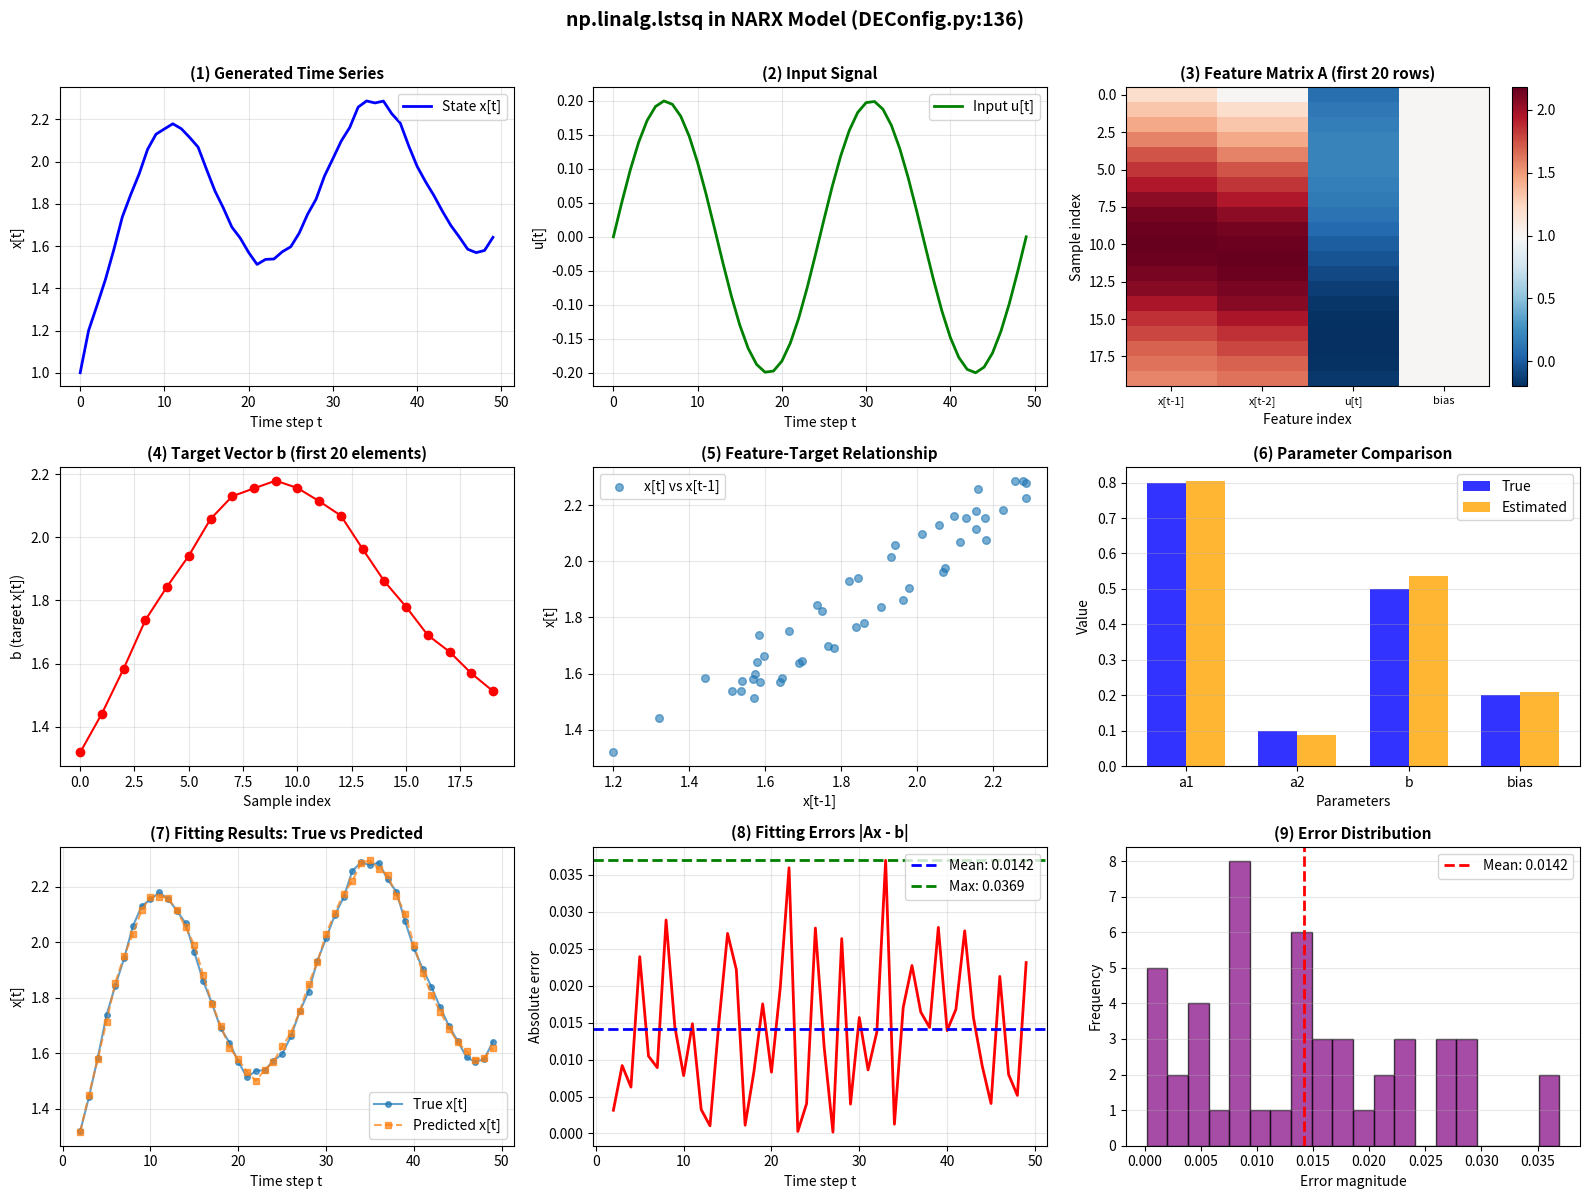

Here is the Python script that generated this plot: (Note: this script raises an exception after producing the figure.)
"""
Visual demonstration of np.linalg.lstsq in NARX model
Shows the complete workflow with plots
"""

import numpy as np
import matplotlib.pyplot as plt
import matplotlib
matplotlib.use('Agg')  # Use non-interactive backend

print("Generating visual demonstration of least squares fitting...")

# ============================================================================
# Generate synthetic data
# ============================================================================
np.random.seed(42)

# True system: x[t] = 0.8*x[t-1] + 0.1*x[t-2] + 0.5*u[t] + 0.2
true_a1, true_a2, true_b, true_bias = 0.8, 0.1, 0.5, 0.2

T = 50
x = np.zeros(T)
u = np.sin(np.linspace(0, 4*np.pi, T)) * 0.2  # Sinusoidal input

x[0], x[1] = 1.0, 1.2

for t in range(2, T):
    x[t] = true_a1*x[t-1] + true_a2*x[t-2] + true_b*u[t] + true_bias
    x[t] += np.random.randn() * 0.02

# ============================================================================
# Construct least squares problem
# ============================================================================
order = 2
A = []
b = []

for t in range(order, T):
    feature = [x[t-1], x[t-2], u[t], 1.0]
    A.append(feature)
    b.append(x[t])

A = np.array(A)
b = np.array(b)

# ============================================================================
# Solve using np.linalg.lstsq (DEConfig.py line 136)
# ============================================================================
params = np.linalg.lstsq(A, b, rcond=None)[0]

predictions = A @ params
errors = np.abs(predictions - b)

print(f"\nTrue parameters:      [{true_a1}, {true_a2}, {true_b}, {true_bias}]")
print(f"Estimated parameters: [{params[0]:.4f}, {params[1]:.4f}, {params[2]:.4f}, {params[3]:.4f}]")
print(f"Max fitting error: {np.max(errors):.6f}")

# ============================================================================
# Create visualization
# ============================================================================
fig = plt.figure(figsize=(16, 12))

# Plot 1: Time series and input signal
ax1 = plt.subplot(3, 3, 1)
t_plot = np.arange(T)
ax1.plot(t_plot, x, 'b-', linewidth=2, label='State x[t]')
ax1.set_xlabel('Time step t', fontsize=10)
ax1.set_ylabel('x[t]', fontsize=10)
ax1.set_title('(1) Generated Time Series', fontsize=11, fontweight='bold')
ax1.grid(True, alpha=0.3)
ax1.legend()

ax2 = plt.subplot(3, 3, 2)
ax2.plot(t_plot, u, 'g-', linewidth=2, label='Input u[t]')
ax2.set_xlabel('Time step t', fontsize=10)
ax2.set_ylabel('u[t]', fontsize=10)
ax2.set_title('(2) Input Signal', fontsize=11, fontweight='bold')
ax2.grid(True, alpha=0.3)
ax2.legend()

# Plot 3: Feature matrix visualization
ax3 = plt.subplot(3, 3, 3)
im = ax3.imshow(A[:20, :], aspect='auto', cmap='RdBu_r', interpolation='nearest')
ax3.set_xlabel('Feature index', fontsize=10)
ax3.set_ylabel('Sample index', fontsize=10)
ax3.set_title('(3) Feature Matrix A (first 20 rows)', fontsize=11, fontweight='bold')
ax3.set_xticks([0, 1, 2, 3])
ax3.set_xticklabels(['x[t-1]', 'x[t-2]', 'u[t]', 'bias'], fontsize=8)
plt.colorbar(im, ax=ax3)

# Plot 4: Target vector
ax4 = plt.subplot(3, 3, 4)
ax4.plot(b[:20], 'ro-', markersize=6, linewidth=1.5)
ax4.set_xlabel('Sample index', fontsize=10)
ax4.set_ylabel('b (target x[t])', fontsize=10)
ax4.set_title('(4) Target Vector b (first 20 elements)', fontsize=11, fontweight='bold')
ax4.grid(True, alpha=0.3)

# Plot 5: Scatter plot of features
ax5 = plt.subplot(3, 3, 5)
ax5.scatter(A[:, 0], b, alpha=0.6, s=30, label='x[t] vs x[t-1]')
ax5.set_xlabel('x[t-1]', fontsize=10)
ax5.set_ylabel('x[t]', fontsize=10)
ax5.set_title('(5) Feature-Target Relationship', fontsize=11, fontweight='bold')
ax5.grid(True, alpha=0.3)
ax5.legend()

# Plot 6: Parameter comparison
ax6 = plt.subplot(3, 3, 6)
param_names = ['a1', 'a2', 'b', 'bias']
x_pos = np.arange(len(param_names))
width = 0.35
ax6.bar(x_pos - width/2, [true_a1, true_a2, true_b, true_bias], 
        width, label='True', alpha=0.8, color='blue')
ax6.bar(x_pos + width/2, params, width, label='Estimated', alpha=0.8, color='orange')
ax6.set_xlabel('Parameters', fontsize=10)
ax6.set_ylabel('Value', fontsize=10)
ax6.set_title('(6) Parameter Comparison', fontsize=11, fontweight='bold')
ax6.set_xticks(x_pos)
ax6.set_xticklabels(param_names)
ax6.legend()
ax6.grid(True, alpha=0.3, axis='y')

# Plot 7: Predictions vs True values
ax7 = plt.subplot(3, 3, 7)
t_fit = np.arange(order, T)
ax7.plot(t_fit, b, 'o-', markersize=4, linewidth=1.5, label='True x[t]', alpha=0.7)
ax7.plot(t_fit, predictions, 's--', markersize=4, linewidth=1.5, label='Predicted x[t]', alpha=0.7)
ax7.set_xlabel('Time step t', fontsize=10)
ax7.set_ylabel('x[t]', fontsize=10)
ax7.set_title('(7) Fitting Results: True vs Predicted', fontsize=11, fontweight='bold')
ax7.legend()
ax7.grid(True, alpha=0.3)

# Plot 8: Fitting errors
ax8 = plt.subplot(3, 3, 8)
ax8.plot(t_fit, errors, 'r-', linewidth=2)
ax8.axhline(y=np.mean(errors), color='b', linestyle='--', 
            linewidth=2, label=f'Mean: {np.mean(errors):.4f}')
ax8.axhline(y=np.max(errors), color='g', linestyle='--', 
            linewidth=2, label=f'Max: {np.max(errors):.4f}')
ax8.set_xlabel('Time step t', fontsize=10)
ax8.set_ylabel('Absolute error', fontsize=10)
ax8.set_title('(8) Fitting Errors |Ax - b|', fontsize=11, fontweight='bold')
ax8.legend()
ax8.grid(True, alpha=0.3)

# Plot 9: Error histogram
ax9 = plt.subplot(3, 3, 9)
ax9.hist(errors, bins=20, alpha=0.7, color='purple', edgecolor='black')
ax9.axvline(x=np.mean(errors), color='r', linestyle='--', 
            linewidth=2, label=f'Mean: {np.mean(errors):.4f}')
ax9.set_xlabel('Error magnitude', fontsize=10)
ax9.set_ylabel('Frequency', fontsize=10)
ax9.set_title('(9) Error Distribution', fontsize=11, fontweight='bold')
ax9.legend()
ax9.grid(True, alpha=0.3, axis='y')

plt.suptitle('np.linalg.lstsq in NARX Model (DEConfig.py:136)', 
             fontsize=14, fontweight='bold', y=0.995)

plt.tight_layout(rect=[0, 0, 1, 0.99])
plt.savefig('result/lstsq_visual_demo.png', dpi=150, bbox_inches='tight')
print("Figure saved to: result/lstsq_visual_demo.png")

# ============================================================================
# Create a detailed workflow diagram
# ============================================================================
fig2, axes = plt.subplots(2, 2, figsize=(14, 10))

# Diagram 1: Data structure
ax = axes[0, 0]
ax.text(0.5, 0.9, 'Step 1: Data Structure', ha='center', va='top', 
        fontsize=14, fontweight='bold', transform=ax.transAxes)
ax.text(0.1, 0.75, 'Time Series:', fontsize=11, fontweight='bold', transform=ax.transAxes)
ax.text(0.1, 0.65, f't:  0    1    2    3    4    5    ...', 
        fontsize=9, family='monospace', transform=ax.transAxes)
ax.text(0.1, 0.60, f'x: {x[0]:.2f} {x[1]:.2f} {x[2]:.2f} {x[3]:.2f} {x[4]:.2f} {x[5]:.2f} ...', 
        fontsize=9, family='monospace', transform=ax.transAxes)
ax.text(0.1, 0.55, f'u: {u[0]:.2f} {u[1]:.2f} {u[2]:.2f} {u[3]:.2f} {u[4]:.2f} {u[5]:.2f} ...', 
        fontsize=9, family='monospace', transform=ax.transAxes)

ax.text(0.1, 0.40, 'Sliding Window (order=2):', fontsize=11, fontweight='bold', transform=ax.transAxes)
ax.text(0.1, 0.30, 't=2: [x[1], x[0], u[2], 1] -> x[2]', 
        fontsize=9, family='monospace', transform=ax.transAxes, color='blue')
ax.text(0.1, 0.25, 't=3: [x[2], x[1], u[3], 1] -> x[3]', 
        fontsize=9, family='monospace', transform=ax.transAxes, color='blue')
ax.text(0.1, 0.20, 't=4: [x[3], x[2], u[4], 1] -> x[4]', 
        fontsize=9, family='monospace', transform=ax.transAxes, color='blue')
ax.text(0.1, 0.15, '...', fontsize=9, family='monospace', transform=ax.transAxes)
ax.axis('off')

# Diagram 2: Matrix construction
ax = axes[0, 1]
ax.text(0.5, 0.9, 'Step 2: Matrix Construction', ha='center', va='top', 
        fontsize=14, fontweight='bold', transform=ax.transAxes)
ax.text(0.1, 0.75, 'Matrix A (features):', fontsize=11, fontweight='bold', transform=ax.transAxes)
for i in range(5):
    ax.text(0.1, 0.65-i*0.08, 
            f'[{A[i,0]:6.3f}, {A[i,1]:6.3f}, {A[i,2]:6.3f}, {A[i,3]:6.3f}]', 
            fontsize=8, family='monospace', transform=ax.transAxes)

ax.text(0.7, 0.75, 'Vector b:', fontsize=11, fontweight='bold', transform=ax.transAxes)
for i in range(5):
    ax.text(0.7, 0.65-i*0.08, f'[{b[i]:6.3f}]', 
            fontsize=8, family='monospace', transform=ax.transAxes)

ax.text(0.1, 0.20, f'Shape: A={A.shape}, b={b.shape}', 
        fontsize=10, transform=ax.transAxes, color='red')
ax.axis('off')

# Diagram 3: Least squares solution
ax = axes[1, 0]
ax.text(0.5, 0.9, 'Step 3: Least Squares Solution', ha='center', va='top', 
        fontsize=14, fontweight='bold', transform=ax.transAxes)
ax.text(0.1, 0.75, 'Minimize: ||Ax - b||²', fontsize=12, 
        transform=ax.transAxes, bbox=dict(boxstyle='round', facecolor='yellow', alpha=0.5))
ax.text(0.1, 0.60, 'Code:', fontsize=11, fontweight='bold', transform=ax.transAxes)
ax.text(0.1, 0.50, 'x = np.linalg.lstsq(A, b, rcond=None)[0]', 
        fontsize=10, family='monospace', transform=ax.transAxes,
        bbox=dict(boxstyle='round', facecolor='lightblue', alpha=0.7))
ax.text(0.1, 0.35, 'Solution:', fontsize=11, fontweight='bold', transform=ax.transAxes)
ax.text(0.1, 0.25, f'a1 (x[t-1]) = {params[0]:.6f}', fontsize=9, transform=ax.transAxes)
ax.text(0.1, 0.20, f'a2 (x[t-2]) = {params[1]:.6f}', fontsize=9, transform=ax.transAxes)
ax.text(0.1, 0.15, f'b  (u[t])   = {params[2]:.6f}', fontsize=9, transform=ax.transAxes)
ax.text(0.1, 0.10, f'bias        = {params[3]:.6f}', fontsize=9, transform=ax.transAxes)
ax.axis('off')

# Diagram 4: Model equation
ax = axes[1, 1]
ax.text(0.5, 0.9, 'Step 4: Fitted NARX Model', ha='center', va='top', 
        fontsize=14, fontweight='bold', transform=ax.transAxes)
ax.text(0.5, 0.70, 'x[t] = a1·x[t-1] + a2·x[t-2] + b·u[t] + bias', 
        fontsize=11, ha='center', transform=ax.transAxes,
        bbox=dict(boxstyle='round', facecolor='lightgreen', alpha=0.7))
ax.text(0.5, 0.50, f'x[t] = {params[0]:.3f}·x[t-1] + {params[1]:.3f}·x[t-2]', 
        fontsize=10, ha='center', transform=ax.transAxes)
ax.text(0.5, 0.42, f'       + {params[2]:.3f}·u[t] + {params[3]:.3f}', 
        fontsize=10, ha='center', transform=ax.transAxes)
ax.text(0.5, 0.25, 'Quality Metrics:', fontsize=11, fontweight='bold', 
        ha='center', transform=ax.transAxes)
ax.text(0.5, 0.15, f'Max Error: {np.max(errors):.6f}', 
        fontsize=10, ha='center', transform=ax.transAxes)
ax.text(0.5, 0.08, f'Mean Error: {np.mean(errors):.6f}', 
        fontsize=10, ha='center', transform=ax.transAxes)
ax.axis('off')

plt.suptitle('NARX Least Squares Workflow (DEConfig.py)', 
             fontsize=14, fontweight='bold')
plt.tight_layout()
plt.savefig('result/lstsq_workflow.png', dpi=150, bbox_inches='tight')
print("Workflow diagram saved to: result/lstsq_workflow.png")

print("\nVisualization complete!")
print("\nGenerated files:")
print("  1. result/lstsq_visual_demo.png - Complete visualization")
print("  2. result/lstsq_workflow.png - Step-by-step workflow")

